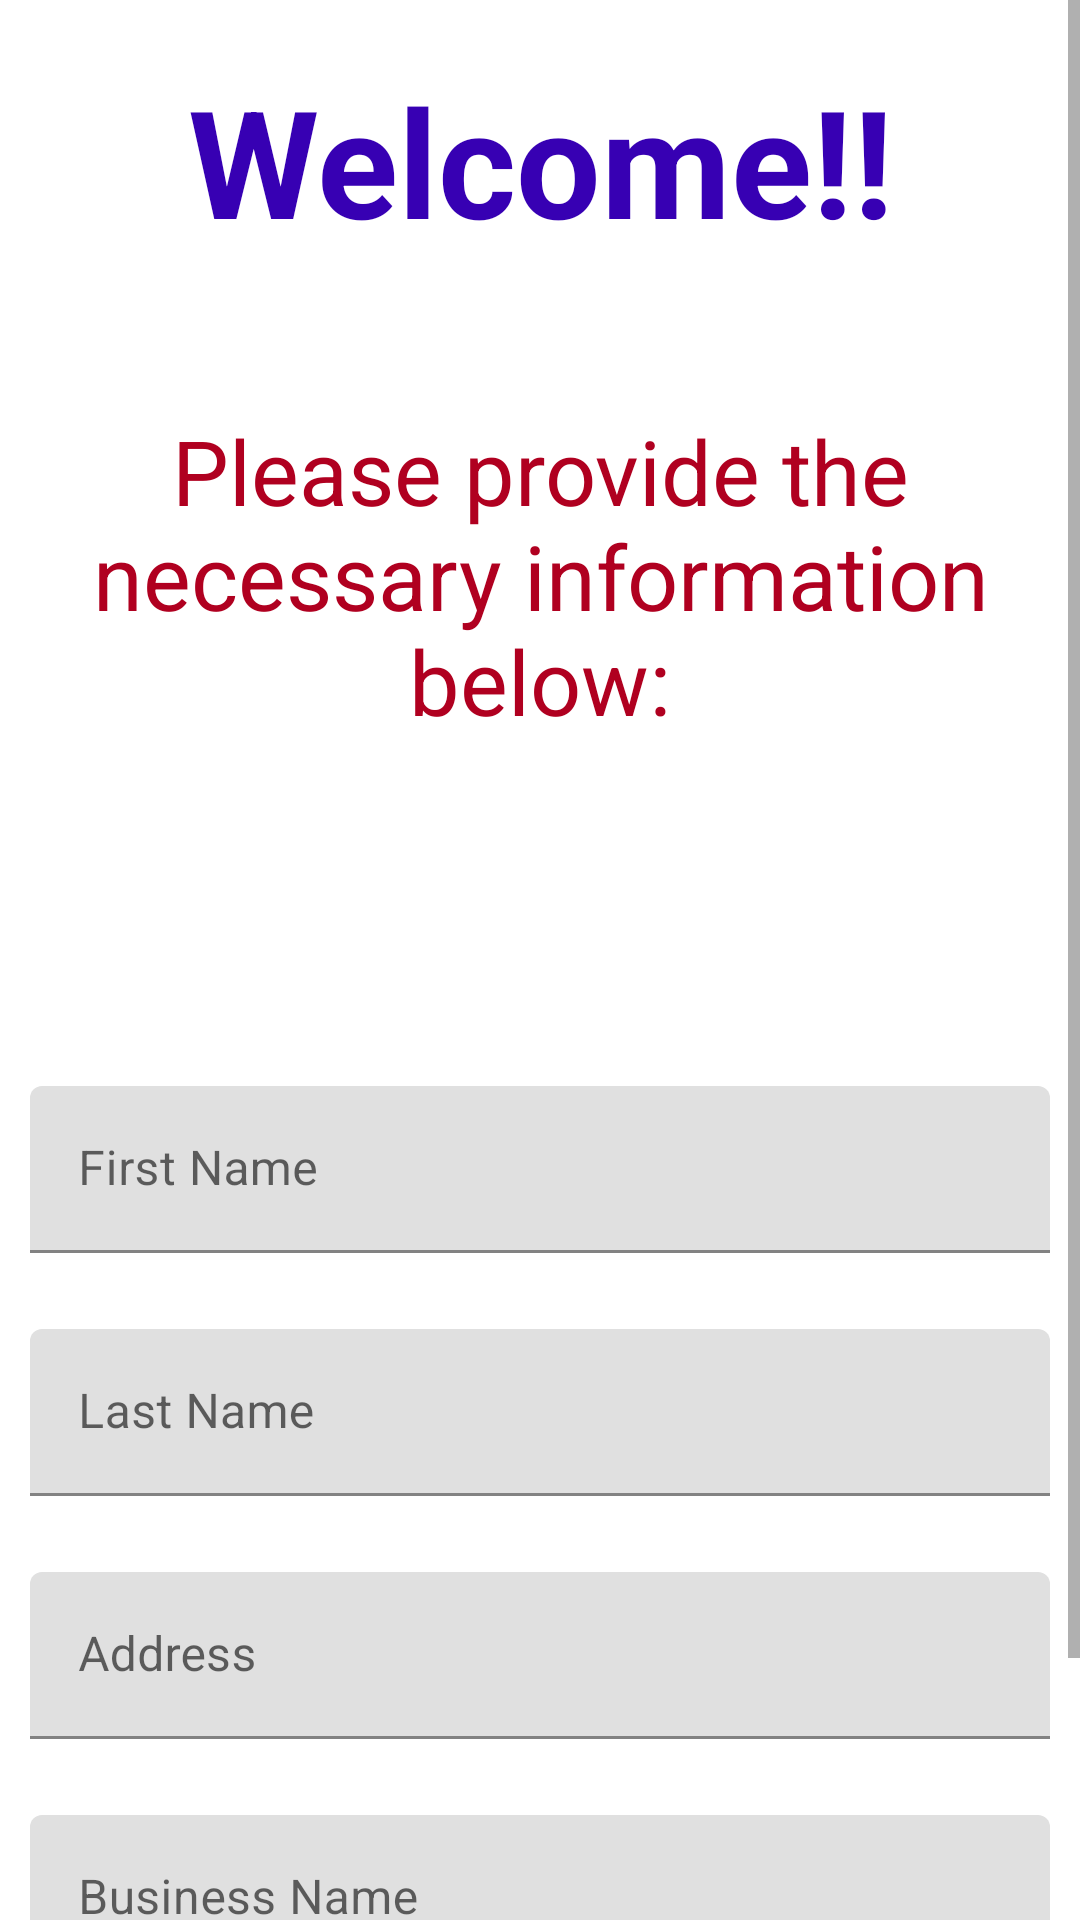

Write the Android layout XML for this screen, with the resource values it uses.
<!-- AndroidManifest.xml: application theme Theme.MyApplication -->
<!-- res/layout/activity_register.xml -->
<?xml version="1.0" encoding="utf-8"?>
<RelativeLayout xmlns:android="http://schemas.android.com/apk/res/android"
    xmlns:app="http://schemas.android.com/apk/res-auto"
    xmlns:tools="http://schemas.android.com/tools"
    android:layout_width="match_parent"
    android:layout_height="match_parent"
    tools:context=".registerActivity">

    <ScrollView
        android:layout_width="match_parent"
        android:layout_height="wrap_content">
    <LinearLayout
        android:layout_width="match_parent"
        android:layout_height="wrap_content"
        android:id="@+id/infoLinear"
        android:orientation="vertical">

        <com.google.android.material.textview.MaterialTextView
            android:layout_width="match_parent"
            android:layout_height="wrap_content"
            android:layout_marginTop="20dp"
            android:gravity="center"
            android:text="@string/Welcome"
            android:textColor="@color/purple_700"
            android:textSize="50sp"
            android:textStyle="bold" />

        <com.google.android.material.textview.MaterialTextView
            android:layout_width="match_parent"
            android:layout_height="wrap_content"
            android:layout_marginTop="50dp"
            android:gravity="center"
            android:textSize="30sp"
            android:id="@+id/registrationText"
            android:text="@string/Registration_Text"
            android:textColor="@color/design_default_color_error" />
<LinearLayout
    android:layout_width="match_parent"
    android:layout_height="wrap_content"
    android:orientation="vertical"
    android:layout_marginTop="75dp">
        <com.google.android.material.textfield.TextInputLayout
            android:layout_width="match_parent"
            android:layout_height="wrap_content"
            android:paddingTop="30dp"
            android:paddingBottom="12.5dp"
            android:paddingHorizontal="10dp"
            android:layout_marginTop="10dp">
        <com.google.android.material.textfield.TextInputEditText
            android:layout_width="match_parent"
            android:layout_height="wrap_content"
            android:hint="@string/First_Name"
            android:id="@+id/firstName"
            android:inputType="textPersonName"/>

        </com.google.android.material.textfield.TextInputLayout>

        <com.google.android.material.textfield.TextInputLayout
            android:layout_width="match_parent"
            android:layout_height="wrap_content"
            android:paddingTop="12.5dp"
            android:paddingBottom="12.5dp"
            android:paddingHorizontal="10dp">
            <com.google.android.material.textfield.TextInputEditText
                android:layout_width="match_parent"
                android:layout_height="wrap_content"
                android:hint="@string/Last_Name"
                android:id="@+id/lastName"
                android:inputType="textPersonName"/>

        </com.google.android.material.textfield.TextInputLayout>

        <com.google.android.material.textfield.TextInputLayout
            android:layout_width="match_parent"
            android:layout_height="wrap_content"
            android:paddingTop="12.5dp"
            android:paddingBottom="12.5dp"
            android:paddingHorizontal="10dp">
            <com.google.android.material.textfield.TextInputEditText
                android:layout_width="match_parent"
                android:layout_height="wrap_content"
                android:hint="@string/Address"
                android:id="@+id/address"
                android:inputType="textPostalAddress"/>

        </com.google.android.material.textfield.TextInputLayout>

    <com.google.android.material.textfield.TextInputLayout
        android:layout_width="match_parent"
        android:layout_height="wrap_content"
        android:paddingTop="12.5dp"
        android:paddingBottom="12.5dp"
        android:paddingHorizontal="10dp">
        <com.google.android.material.textfield.TextInputEditText
            android:layout_width="match_parent"
            android:layout_height="wrap_content"
            android:hint="@string/Business_Name"
            android:id="@+id/businessName"
            android:inputType="textPostalAddress"/>

    </com.google.android.material.textfield.TextInputLayout>

</LinearLayout>

        <com.google.android.material.button.MaterialButton
            android:layout_width="wrap_content"
            android:layout_height="wrap_content"
            android:layout_gravity="center"
            android:text="@string/Submit"
            android:backgroundTint="@color/green"
            android:id="@+id/submitBtn"
            android:layout_marginTop="20dp"
            />

    </LinearLayout>

    </ScrollView>
</RelativeLayout>
<!-- resources referenced by this layout -->
<resources>
  <string name="Address">Address</string>
  <string name="Business_Name">Business Name</string>
  <string name="First_Name">First Name</string>
  <string name="Last_Name">Last Name</string>
  <string name="Registration_Text">Please provide the necessary information below:</string>
  <string name="Submit">Submit</string>
  <string name="Welcome">Welcome!!</string>
  <style name="Theme.MyApplication" parent="Theme.MaterialComponents.DayNight.DarkActionBar">
          
          <item name="colorPrimary">@color/purple_500</item>
          <item name="colorPrimaryVariant">@color/purple_700</item>
          <item name="colorOnPrimary">@color/white</item>
          
          <item name="colorSecondary">@color/teal_200</item>
          <item name="colorSecondaryVariant">@color/teal_700</item>
          <item name="colorOnSecondary">@color/black</item>
  
          <item name="drawerArrowStyle">@style/DrawerIcon</item>
          <item name="android:listDivider">@android:color/transparent</item>
          <item name="windowActionBar">false</item>
          <item name="windowNoTitle">true</item>
  
          
          <item name="android:statusBarColor" tools:targetApi="l">?attr/colorPrimaryVariant</item>
          
      </style>
  <style name="DrawerIcon" parent="Widget.AppCompat.DrawerArrowToggle">
          <item name="color">#FAF6F6</item>
      </style>
  <!-- not gathered from this repository: default colours our renderer supplied (Android Studio template values) -->
  <color name="purple_500">#FF6200EE</color>
  <color name="purple_700">#FF3700B3</color>
  <color name="teal_200">#FF03DAC5</color>
  <color name="teal_700">#FF018786</color>
  <color name="black">#FF000000</color>
  <color name="white">#FFFFFFFF</color>
</resources>
